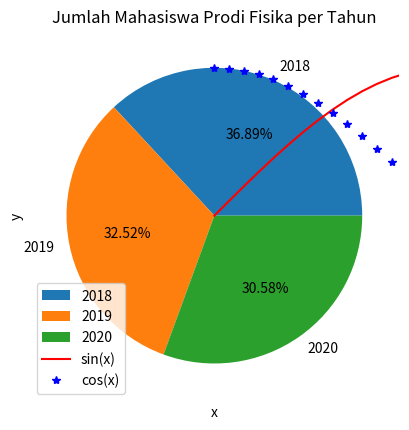
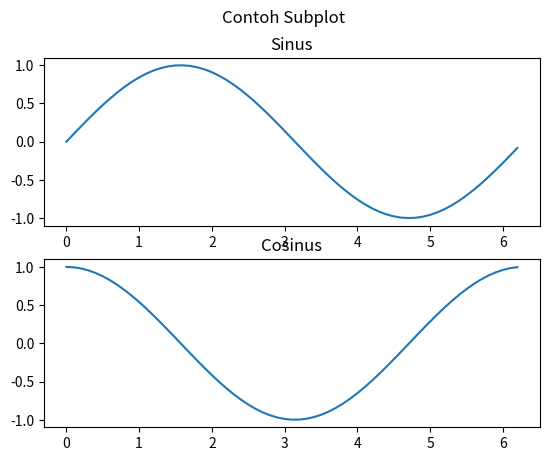

These figures' Python source, in order:
import matplotlib.pyplot as pt

# Deklarasi data x dan y
data_x = [1, 2, 3, 4, 5, 6]
data_y = [12, 16, 18, 23, 27, 30]

# Plot data
pt.plot(data_y,data_x)

# Menampilkan grafik
pt.show()

pt.plot (data_x,data_y)

# Judul grafik
pt.title('Ini Judul Grafik')

# Penamaan sumbu grafik
pt.xlabel('Ini sumbu x')
pt.ylabel('Ini sumbu y')

# Kotak/Grid
pt.grid()

pt.show()

# Deklarasi Data
angkatan = [2018, 2019, 2020]
jumlah = [76, 67, 63]

# Plot Diagram Lingkaran
pt.pie(jumlah, labels=angkatan, autopct='%1.2f%%')

# Judul Diagram
pt.title("Jumlah Mahasiswa Prodi Fisika per Tahun")

pt.show()

# Plot Diagram Batang
pt.bar(angkatan,jumlah)

# Judul Grafik dan Penamaan Sumbu
pt.title("Jumlah Mahasiswa Prodi Fisika per Tahun")
pt.xlabel('Tahun')
pt.ylabel('Jumlah')

pt.show()

import numpy as np

# Deklarasi data
x = np.arange(0, 2*np.pi, 0.1)
y1 = np.sin(x)
y2 = np.cos(x)

pt.plot(x,y1, 'r', label = 'sin(x)')
pt.plot(x,y2, '*b', label = 'cos(x)')
pt.xlabel('x')
pt.ylabel('y')
pt.legend()
pt.show()

fig, (ax1, ax2) = pt.subplots(2,1)
fig.suptitle('Contoh Subplot')
ax1.plot(x, y1)
ax1.set_title('Sinus')
ax2.plot(x, y2)
ax2.set_title('Cosinus')
pt.show()

